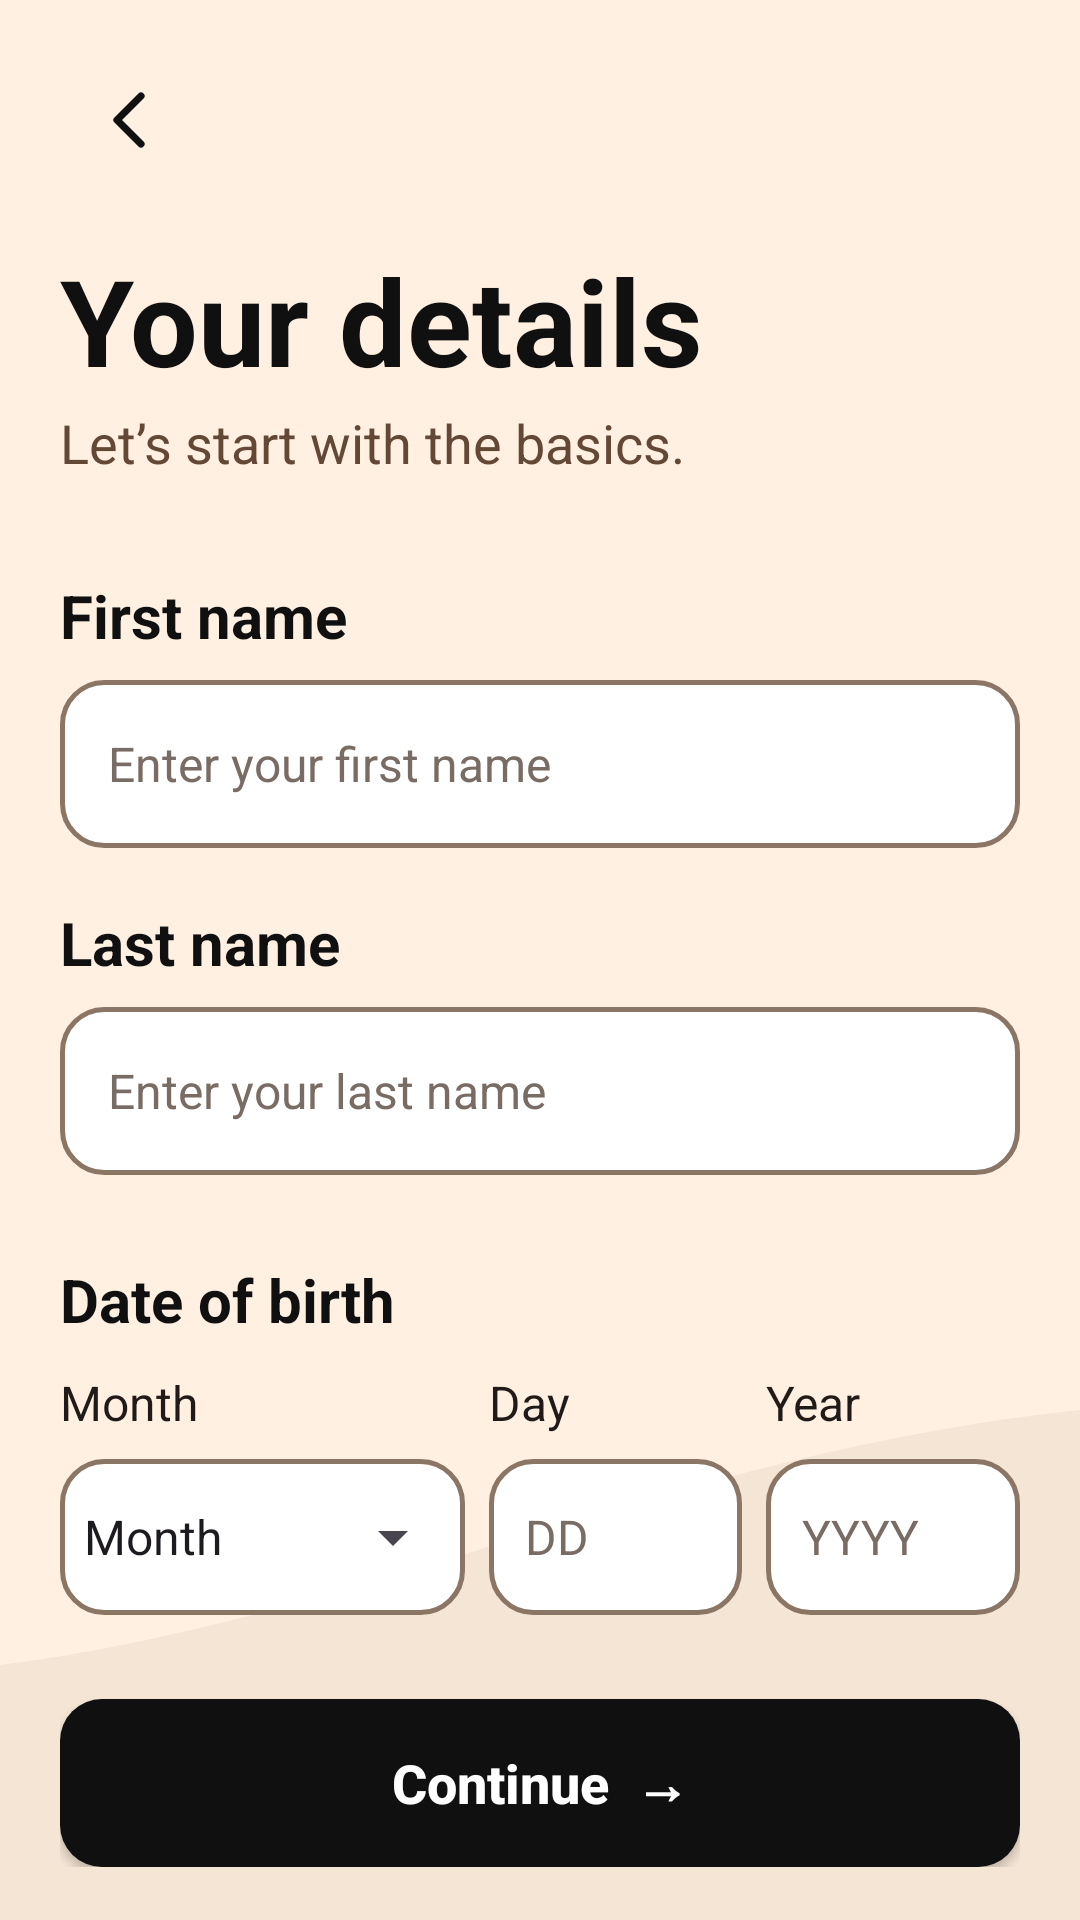

Produce the Android XML layout that renders to this screen, including the resource entries it uses.
<!-- AndroidManifest.xml: application theme Theme.DormMate -->
<!-- res/layout/activity_sign_up.xml -->
<?xml version="1.0" encoding="utf-8"?>
<FrameLayout xmlns:android="http://schemas.android.com/apk/res/android"
    xmlns:tools="http://schemas.android.com/tools"
    android:id="@+id/main"
    android:layout_width="match_parent"
    android:layout_height="match_parent"
    android:background="@color/cream"
    tools:context=".SignUp2">

    
    <View
        android:layout_width="match_parent"
        android:layout_height="190dp"
        android:layout_gravity="bottom"
        android:background="@drawable/signup_wave"
        android:importantForAccessibility="no" />

    <ScrollView
        android:layout_width="match_parent"
        android:layout_height="match_parent"
        android:fillViewport="true"
        android:scrollbars="none">

        <LinearLayout
            android:layout_width="match_parent"
            android:layout_height="wrap_content"
            android:orientation="vertical"
            android:paddingStart="20dp"
            android:paddingTop="16dp"
            android:paddingEnd="20dp"
            android:paddingBottom="24dp">

            <ImageButton
                android:id="@+id/btnBack"
                android:layout_width="48dp"
                android:layout_height="48dp"
                android:background="?attr/selectableItemBackgroundBorderless"
                android:contentDescription="Back"
                android:padding="12dp"
                android:src="@drawable/signup_back" />

            <TextView
                android:layout_width="match_parent"
                android:layout_height="wrap_content"
                android:layout_marginTop="16dp"
                android:text="Your details"
                android:textColor="#101010"
                android:textSize="40sp"
                android:textStyle="bold" />

            <TextView
                android:layout_width="match_parent"
                android:layout_height="wrap_content"
                android:layout_marginTop="2dp"
                android:text="Let’s start with the basics."
                android:textColor="#634835"
                android:textSize="18sp" />

            <TextView
                style="@style/SignUpLabel"
                android:layout_marginTop="32dp"
                android:labelFor="@+id/etFirstName"
                android:text="First name" />

            <EditText
                android:id="@id/etFirstName"
                style="@style/SignUpInput"
                android:autofillHints="personGivenName"
                android:hint="Enter your first name"
                android:imeOptions="actionNext"
                android:inputType="textPersonName|textCapWords" />

            <TextView
                style="@style/SignUpLabel"
                android:layout_marginTop="18dp"
                android:labelFor="@+id/etLastName"
                android:text="Last name" />

            <EditText
                android:id="@id/etLastName"
                style="@style/SignUpInput"
                android:autofillHints="personFamilyName"
                android:hint="Enter your last name"
                android:imeOptions="actionNext"
                android:inputType="textPersonName|textCapWords" />

            <TextView
                style="@style/SignUpLabel"
                android:layout_marginTop="28dp"
                android:text="Date of birth" />

            <LinearLayout
                android:layout_width="match_parent"
                android:layout_height="wrap_content"
                android:layout_marginTop="10dp"
                android:baselineAligned="false"
                android:orientation="horizontal">

                
                <LinearLayout
                    android:layout_width="0dp"
                    android:layout_height="wrap_content"
                    android:layout_weight="1.6"
                    android:orientation="vertical">

                    <TextView
                        style="@style/SignUpDateLabel"
                        android:labelFor="@+id/spMonth"
                        android:text="Month" />

                    <FrameLayout
                        android:layout_width="match_parent"
                        android:layout_height="52dp"
                        android:layout_marginTop="8dp"
                        android:background="@drawable/rounded_input">

                        <Spinner
                            android:id="@id/spMonth"
                            android:layout_width="match_parent"
                            android:layout_height="match_parent"
                            android:entries="@array/signup_months"
                            android:spinnerMode="dropdown" />
                    </FrameLayout>
                </LinearLayout>

                <LinearLayout
                    android:layout_width="0dp"
                    android:layout_height="wrap_content"
                    android:layout_marginStart="8dp"
                    android:layout_weight="1"
                    android:orientation="vertical">

                    <TextView
                        style="@style/SignUpDateLabel"
                        android:labelFor="@+id/etDay"
                        android:text="Day" />

                    <EditText
                        android:id="@id/etDay"
                        style="@style/SignUpDateInput"
                        android:hint="DD"
                        android:imeOptions="actionNext"
                        android:maxLength="2" />
                </LinearLayout>

                <LinearLayout
                    android:layout_width="0dp"
                    android:layout_height="wrap_content"
                    android:layout_marginStart="8dp"
                    android:layout_weight="1"
                    android:orientation="vertical">

                    <TextView
                        style="@style/SignUpDateLabel"
                        android:labelFor="@+id/etYear"
                        android:text="Year" />

                    <EditText
                        android:id="@id/etYear"
                        style="@style/SignUpDateInput"
                        android:hint="YYYY"
                        android:imeOptions="actionDone"
                        android:maxLength="4" />
                </LinearLayout>
            </LinearLayout>

            
            <Space
                android:layout_width="1dp"
                android:layout_height="0dp"
                android:layout_weight="1" />

            <android.widget.Button
                android:id="@+id/btnContinue"
                android:layout_width="match_parent"
                android:layout_height="56dp"
                android:layout_marginTop="28dp"
                android:background="@drawable/signup_continue"
                android:backgroundTint="@null"
                android:text="Continue  →"
                android:textAllCaps="false"
                android:textColor="#FFFFFF"
                android:textSize="18sp"
                android:textStyle="bold" />

        </LinearLayout>
    </ScrollView>
</FrameLayout>
<!-- resources referenced by this layout -->
<resources>
  <string-array name="signup_months">
          <item>Month</item>
          <item>January</item>
          <item>February</item>
          <item>March</item>
          <item>April</item>
          <item>May</item>
          <item>June</item>
          <item>July</item>
          <item>August</item>
          <item>September</item>
          <item>October</item>
          <item>November</item>
          <item>December</item>
      </string-array>
  <color name="cream">#fff0e1</color>
  <!-- drawable rounded_input (drawable) -->
  <?xml version="1.0" encoding="utf-8"?>
  <shape xmlns:android="http://schemas.android.com/apk/res/android"
      android:shape="rectangle">
  
      <solid android:color="#FFFFFF" />
  
      <stroke
          android:width="1.5dp"
          android:color="#8B7565" />
  
      <corners android:radius="14dp" />
  
  </shape>
  <!-- drawable signup_back (drawable) -->
  <?xml version="1.0" encoding="utf-8"?>
  <vector xmlns:android="http://schemas.android.com/apk/res/android"
      android:width="24dp"
      android:height="24dp"
      android:viewportWidth="24"
      android:viewportHeight="24"
      android:autoMirrored="true">
      <path
          android:pathData="M15,4 L7,12 L15,20"
          android:strokeColor="#101010"
          android:strokeWidth="2.4"
          android:strokeLineCap="round"
          android:strokeLineJoin="round" />
  </vector>
  <!-- drawable signup_continue (drawable) -->
  <?xml version="1.0" encoding="utf-8"?>
  <ripple xmlns:android="http://schemas.android.com/apk/res/android"
      android:color="#40FFFFFF">
      <item>
          <shape android:shape="rectangle">
              <solid android:color="#101010" />
              <corners android:radius="14dp" />
          </shape>
      </item>
  </ripple>
  <!-- drawable signup_wave (drawable) -->
  <?xml version="1.0" encoding="utf-8"?>
  <vector xmlns:android="http://schemas.android.com/apk/res/android"
      android:width="360dp"
      android:height="190dp"
      android:viewportWidth="360"
      android:viewportHeight="190">
      <path
          android:fillColor="#F4E5D5"
          android:pathData="M0,105 C120,90 225,34 360,20 L360,190 L0,190 Z" />
  </vector>
  <style name="SignUpDateInput" parent="SignUpInput">
          <item name="android:layout_height">52dp</item>
          <item name="android:inputType">number</item>
          <item name="android:paddingStart">12dp</item>
          <item name="android:paddingEnd">8dp</item>
      </style>
  <style name="SignUpDateLabel">
          <item name="android:layout_width">wrap_content</item>
          <item name="android:layout_height">wrap_content</item>
          <item name="android:textColor">#201B18</item>
          <item name="android:textSize">16sp</item>
      </style>
  <style name="SignUpLabel">
          <item name="android:layout_width">wrap_content</item>
          <item name="android:layout_height">wrap_content</item>
          <item name="android:textColor">#101010</item>
          <item name="android:textSize">20sp</item>
          <item name="android:textStyle">bold</item>
      </style>
  <style name="Theme.DormMate" parent="Base.Theme.DormMate" />
  <style name="Base.Theme.DormMate" parent="Theme.Material3.DayNight.NoActionBar">
          
          
          <item name="colorPrimary">@color/orange</item>
          <item name="colorOnPrimary">@color/white</item>
      </style>
  <color name="orange">#ed6445</color>
  <color name="white">#ffffff</color>
</resources>
